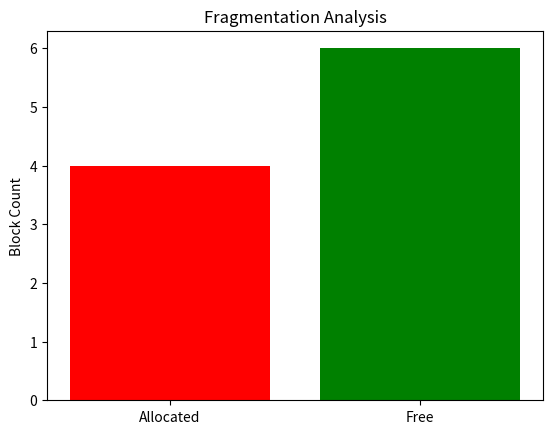

Here is the Python script that generated this plot:
import matplotlib.pyplot as plt

def sequential_allocation(file_blocks, disk_size): 
    disk = ['Free'] * disk_size 
    for block in file_blocks: 
        if block < disk_size: 
            disk[block] = 'Allocated' 
    return disk
    
def linked_allocation(file_blocks): 
    allocation = {} 
    for i in range(len(file_blocks) - 1): 
        allocation[file_blocks[i]] = file_blocks[i + 1] # Pointer to next block 
        allocation[file_blocks[-1]] = -1 # End of file 
    return allocation
    
def indexed_allocation(index_block, file_blocks): 
    allocation = {index_block: file_blocks} 
    return allocation
    
def search_file(index_block, target_block, indexed_map): 
    if index_block in indexed_map: 
        return target_block in indexed_map[index_block] 
    return False
    
def visualize_fragmentation(disk): 
    frag = {'Allocated': disk.count('Allocated'), 'Free': disk.count('Free')} 
    plt.bar(frag.keys(), frag.values(), color=['red', 'green']) 
    plt.title("Fragmentation Analysis") 
    plt.ylabel("Block Count") 
    plt.savefig("Frag.png")


def main():
    file_blocks = [1, 2, 3, 4] # Contiguous blocks 
    disk = sequential_allocation(file_blocks, 10) 
    print("Disk Status:", disk)


    file_blocks = [5, 3, 7, 9] # Non-contiguous blocks 
    linked_map = linked_allocation(file_blocks) 
    print("Linked Allocation Map:", linked_map)


    index_block = 0 
    file_blocks = [10, 12, 14] # Blocks storing file data 
    indexed_map = indexed_allocation(index_block, file_blocks) 
    print("Indexed Allocation Map:", indexed_map)
    
    
    target = 12 
    found = search_file(index_block, target, indexed_map) 
    print(f"Block {target} found:", found)
    
    visualize_fragmentation(disk)
    
main()